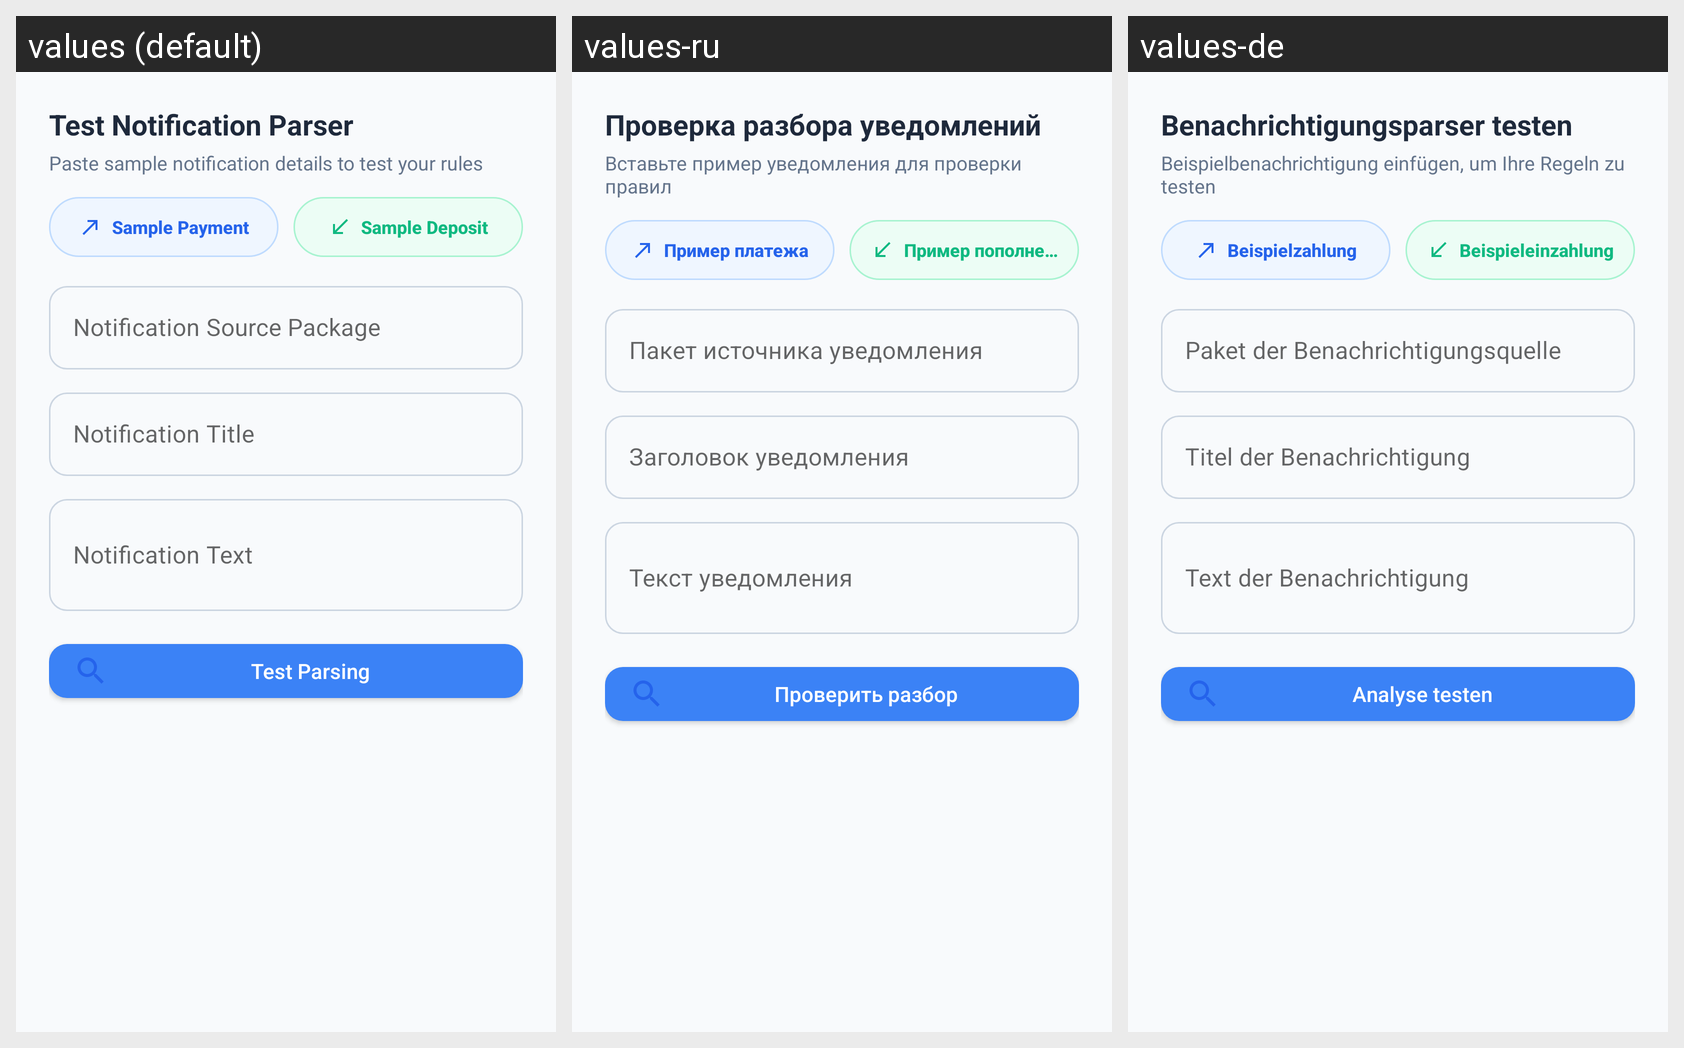

Here is an Android app screen in its default locale and in the app's own translations. Write out the translated-string differences for the strings that appear on this screen.
Android screen res/layout/dialog_test_parser.xml rendered under 3 locales, left to right: values (default), values-ru, values-de. Device: Nexus 5 (rendered at 1080×1920; each locale shown at half size, 540×960, under a caption strip naming it); theme Theme.ActualApp.
Strings drawn on this screen, with the default value and each locale's value (text and hints the layout hard-codes, and strings that could not be matched under every locale, appear in the picture but are not listed):

test_title
  values: Test Notification Parser
  values-ru: Проверка разбора уведомлений
  values-de: Benachrichtigungsparser testen

test_desc
  values: Paste sample notification details to test your rules
  values-ru: Вставьте пример уведомления для проверки правил
  values-de: Beispielbenachrichtigung einfügen, um Ihre Regeln zu testen

test_sample_payment
  values: Sample Payment
  values-ru: Пример платежа
  values-de: Beispielzahlung

test_sample_deposit
  values: Sample Deposit
  values-ru: Пример пополнения
  values-de: Beispieleinzahlung

test_source_package
  values: Notification Source Package
  values-ru: Пакет источника уведомления
  values-de: Paket der Benachrichtigungsquelle

test_notif_title
  values: Notification Title
  values-ru: Заголовок уведомления
  values-de: Titel der Benachrichtigung

test_notif_text
  values: Notification Text
  values-ru: Текст уведомления
  values-de: Text der Benachrichtigung

test_parse_btn
  values: Test Parsing
  values-ru: Проверить разбор
  values-de: Analyse testen
